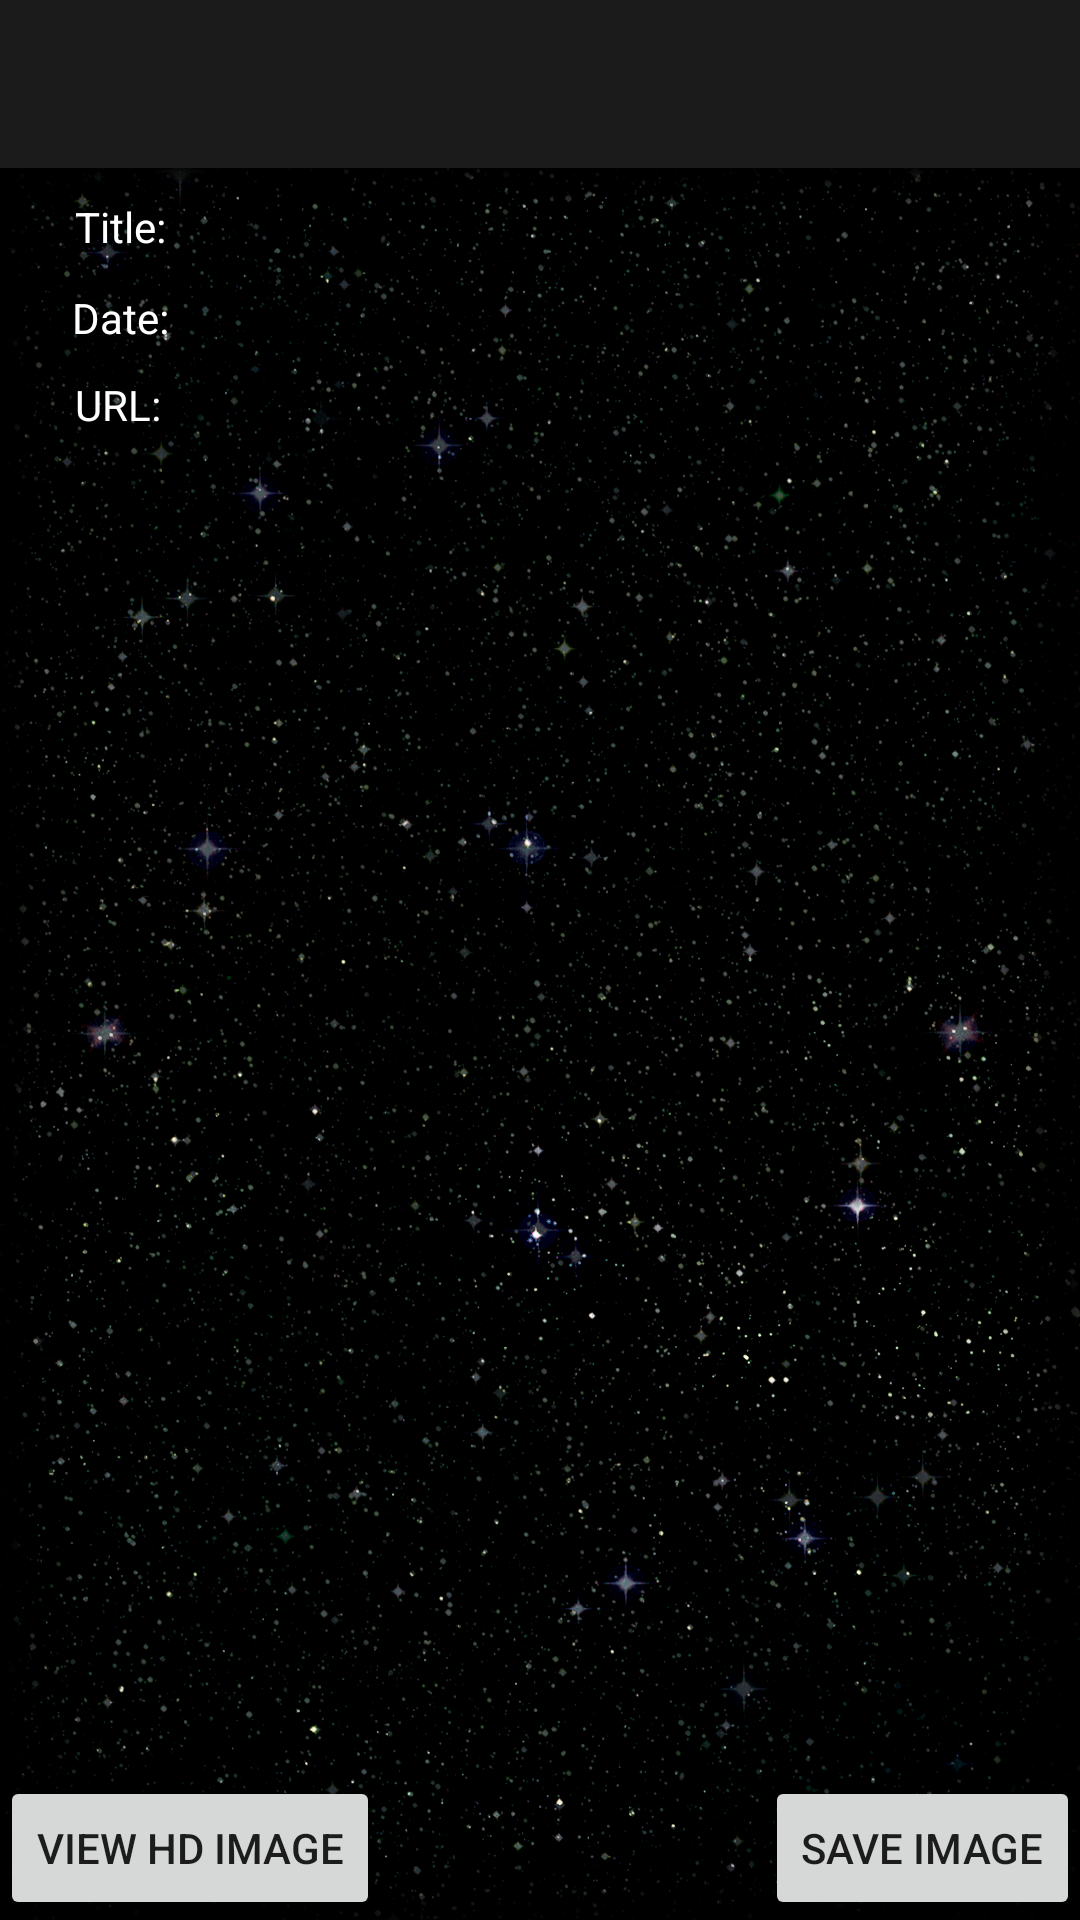

The Android layout XML behind this screen, and the referenced resources:
<!-- AndroidManifest.xml: activity theme Theme.AppCompat.Light.NoActionBar -->
<!-- res/layout/activity_image_view.xml -->
<?xml version="1.0" encoding="utf-8"?>
<LinearLayout android:id="@+id/imageViewActivityContainer"
    xmlns:app="http://schemas.android.com/apk/res-auto"
    xmlns:android="http://schemas.android.com/apk/res/android"
    xmlns:tools="http://schemas.android.com/tools"
    tools:context=".ImageViewActivity"
    android:layout_width="match_parent"
    android:layout_height="match_parent"
    android:orientation="vertical"
    android:background="@color/black"
    >

    <androidx.appcompat.widget.Toolbar  android:id="@+id/viewImageToolBarXML"

        android:layout_width="match_parent"
        android:layout_height="wrap_content"
        app:titleTextColor="@color/white"
        android:background="@color/lightBlack"
        app:titleTextAppearance="@style/Toolbar.TitleText" />

    <androidx.drawerlayout.widget.DrawerLayout  android:id="@+id/sideMenuDrawerLayoutXML"

        android:layout_width="match_parent"
        android:layout_height="match_parent"
        tools:openDrawer="start">

        <com.google.android.material.navigation.NavigationView android:id="@+id/sideNavMenu"

            android:layout_width="wrap_content"
            android:layout_height="match_parent"
            android:layout_gravity="start"
            android:fitsSystemWindows="true"
            android:background="@color/lightBlack"
            app:headerLayout="@layout/side_menu_header_layout"
            app:itemIconTint="@color/white"
            app:itemTextColor="@color/white"
            app:menu="@menu/navigation_drawer_side_menu_layout" />



        <RelativeLayout android:id="@+id/innerRelativeLayout"

            android:layout_width="match_parent"
            android:layout_height="match_parent"
            android:layout_below="@+id/viewImageToolBarXML"
            android:background="@drawable/alternate_take_background3">


            <TextView android:id="@+id/imageTitleXML"

                android:layout_width="wrap_content"
                android:layout_height="wrap_content"
                android:layout_marginTop="10dp"
                android:layout_marginStart="25dp"
                android:text="@string/imageTitleText"
                android:textColor="@color/white"            />

            <TextView android:id="@+id/imageViewTitleXML"

                android:layout_width="match_parent"
                android:layout_height="wrap_content"

                android:layout_toRightOf="@id/imageTitleXML"
                android:layout_marginTop="10dp"
                android:layout_marginLeft="25dp"
                android:textSize="15dp"
                android:textColor="@color/white"            />

            <TextView android:id="@+id/dateTitleXML"

                android:layout_width="wrap_content"
                android:layout_height="wrap_content"

                android:layout_marginTop="10dp"
                android:layout_marginStart="24dp"
                android:layout_below="@id/imageViewTitleXML"
                android:text="@string/DateTitleString"
                android:textColor="@color/white"             />

            <TextView android:id="@+id/dateTextXML"

                android:layout_width="wrap_content"
                android:layout_height="wrap_content"
                android:layout_marginTop="10dp"
                android:layout_marginLeft="25dp"
                android:layout_below="@+id/imageViewTitleXML"
                android:layout_toRightOf="@+id/dateTitleXML"
                android:textColor="@color/white"             />

            <TextView android:id="@+id/urlTitleXML"

                android:layout_width="wrap_content"
                android:layout_height="wrap_content"
                android:layout_below="@+id/dateTitleXML"
                android:layout_marginTop="10dp"
                android:layout_marginStart="25dp"
                android:text="@string/urlTitleString"
                android:textColor="@color/white"
                                                            />

            <TextView android:id="@+id/urlTextXML"

                android:layout_width="wrap_content"
                android:layout_height="wrap_content"
                android:layout_marginTop="10dp"
                android:layout_marginLeft="25dp"
                android:layout_toRightOf="@+id/urlTitleXML"
                android:layout_below="@id/dateTextXML"
                android:textColor="@color/white"
                                                            />

            <ScrollView android:id="@+id/scrollView"

                android:layout_width="match_parent"
                android:layout_height="wrap_content"
                android:layout_below="@id/urlTextXML"
                android:fillViewport="true"
                android:scrollbars="vertical"
                android:layout_marginTop="20dp"
                android:layout_marginBottom="50dp"
                android:scrollbarSize="1dp"
                android:scrollbarThumbVertical="@color/white"
                android:layout_centerInParent="true" >

                <RelativeLayout android:id="@+id/imageViewScrollContainerXML"

                    android:layout_width="match_parent"
                    android:layout_height="match_parent" >

                <ImageView android:id="@+id/nasaImageContainer"

                    android:layout_width="match_parent"
                    android:layout_height="250dp"
                    android:layout_marginBottom="8dp"
                                                            />

                <TextView android:id="@+id/expTextXML"

                    android:layout_width="match_parent"
                    android:layout_height="wrap_content"
                    android:layout_below="@id/nasaImageContainer"
                    android:paddingRight="15dp"
                    android:paddingLeft="15dp"
                    android:paddingBottom="15dp"
                    android:lineSpacingExtra="5dp"
                    android:textColor="@color/white"         />

                </RelativeLayout>

            </ScrollView>

            <Button android:id="@+id/hdUrlButton"

                android:layout_width="wrap_content"
                android:layout_height="wrap_content"
                android:textAlignment="center"
                android:layout_alignParentStart="true"
                android:layout_alignParentBottom="true"
                android:text="@string/hdUrlBtnString"
                                                             />

            <Button android:id="@+id/saveButton"

                android:layout_width="wrap_content"
                android:layout_height="wrap_content"
                android:textAlignment="center"
                android:layout_marginTop="25dp"
                android:layout_alignParentBottom="true"
                android:layout_alignParentEnd="true"
                android:text="@string/saveImageBtn"                    />



            <ProgressBar android:id="@+id/viewActivityProBar"

                android:layout_width="match_parent"
                android:layout_height="wrap_content"
                android:layout_centerInParent="true"
                android:visibility="invisible"                 />


     </RelativeLayout>

    </androidx.drawerlayout.widget.DrawerLayout>

</LinearLayout>
<!-- res/layout/side_menu_header_layout.xml (included above) -->
<?xml version="1.0" encoding="utf-8"?>
<RelativeLayout xmlns:android="http://schemas.android.com/apk/res/android"
    android:layout_width="match_parent"
    android:layout_height="match_parent"
    android:background="@color/lightBlack">


    <ImageView android:id="@+id/sideMenuHeaderLogoImageXML"
        android:layout_width="150dp"
        android:layout_height="150dp"

        android:background="@drawable/nasa_logo" />

    <TextView android:id="@+id/sideMenuDeaderTitleXML"
        android:layout_width="wrap_content"
        android:layout_height="wrap_content"

        android:layout_below="@+id/sideMenuHeaderLogoImageXML"
        android:layout_marginLeft="20dp"


        android:textSize="18dp"
        android:textColor="@color/white"
        android:text="@string/sideMenuHeaderTitleText"   />

</RelativeLayout>
<!-- resources referenced by this layout -->
<resources>
  <color name="black">#FF000000</color>
  <color name="lightBlack">#1b1b1b</color>
  <color name="white">#FFFFFFFF</color>
  <!-- drawable alternate_take_background3: png bitmap (drawable, 859458 bytes) -->
  <!-- drawable nasa_logo: png bitmap (drawable, 80286 bytes) -->
  <string name="DateTitleString">Date:</string>
  <string name="hdUrlBtnString">View HD Image </string>
  <string name="imageTitleText">Title:</string>
  <string name="saveImageBtn">Save Image</string>
  <string name="sideMenuHeaderTitleText">NASA Image of the Date</string>
  <string name="urlTitleString">URL:</string>
  <style name="Toolbar.TitleText" parent="TextAppearance.Widget.AppCompat.Toolbar.Title">
          <item name="android:textSize">10dp</item>
      </style>
</resources>
